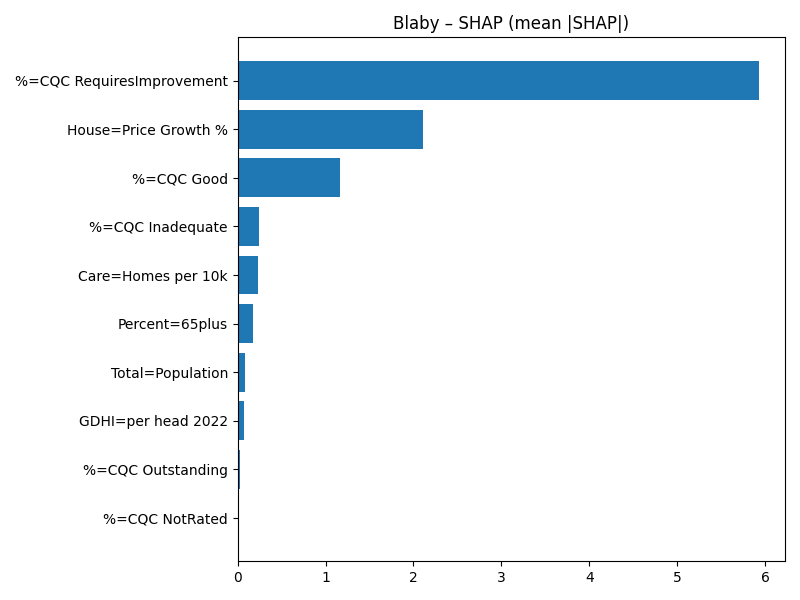

Source data for this figure (header and first rows):
Term, MeanAbsSHAP, MeanSignedSHAP
%=CQC RequiresImprovement, 5.931, -5.931
House=Price Growth %, 2.109, -2.109
%=CQC Good, 1.162, -1.162
%=CQC Inadequate, 0.2475, -0.2475
Care=Homes per 10k, 0.2322, -0.2322
Percent=65plus, 0.1746, 0.1746
Total=Population, 0.07964, 0.07964
GDHI=per head 2022, 0.07427, -0.07427
%=CQC Outstanding, 0.03159, 0.03159
%=CQC NotRated, 0.0, 0.0
